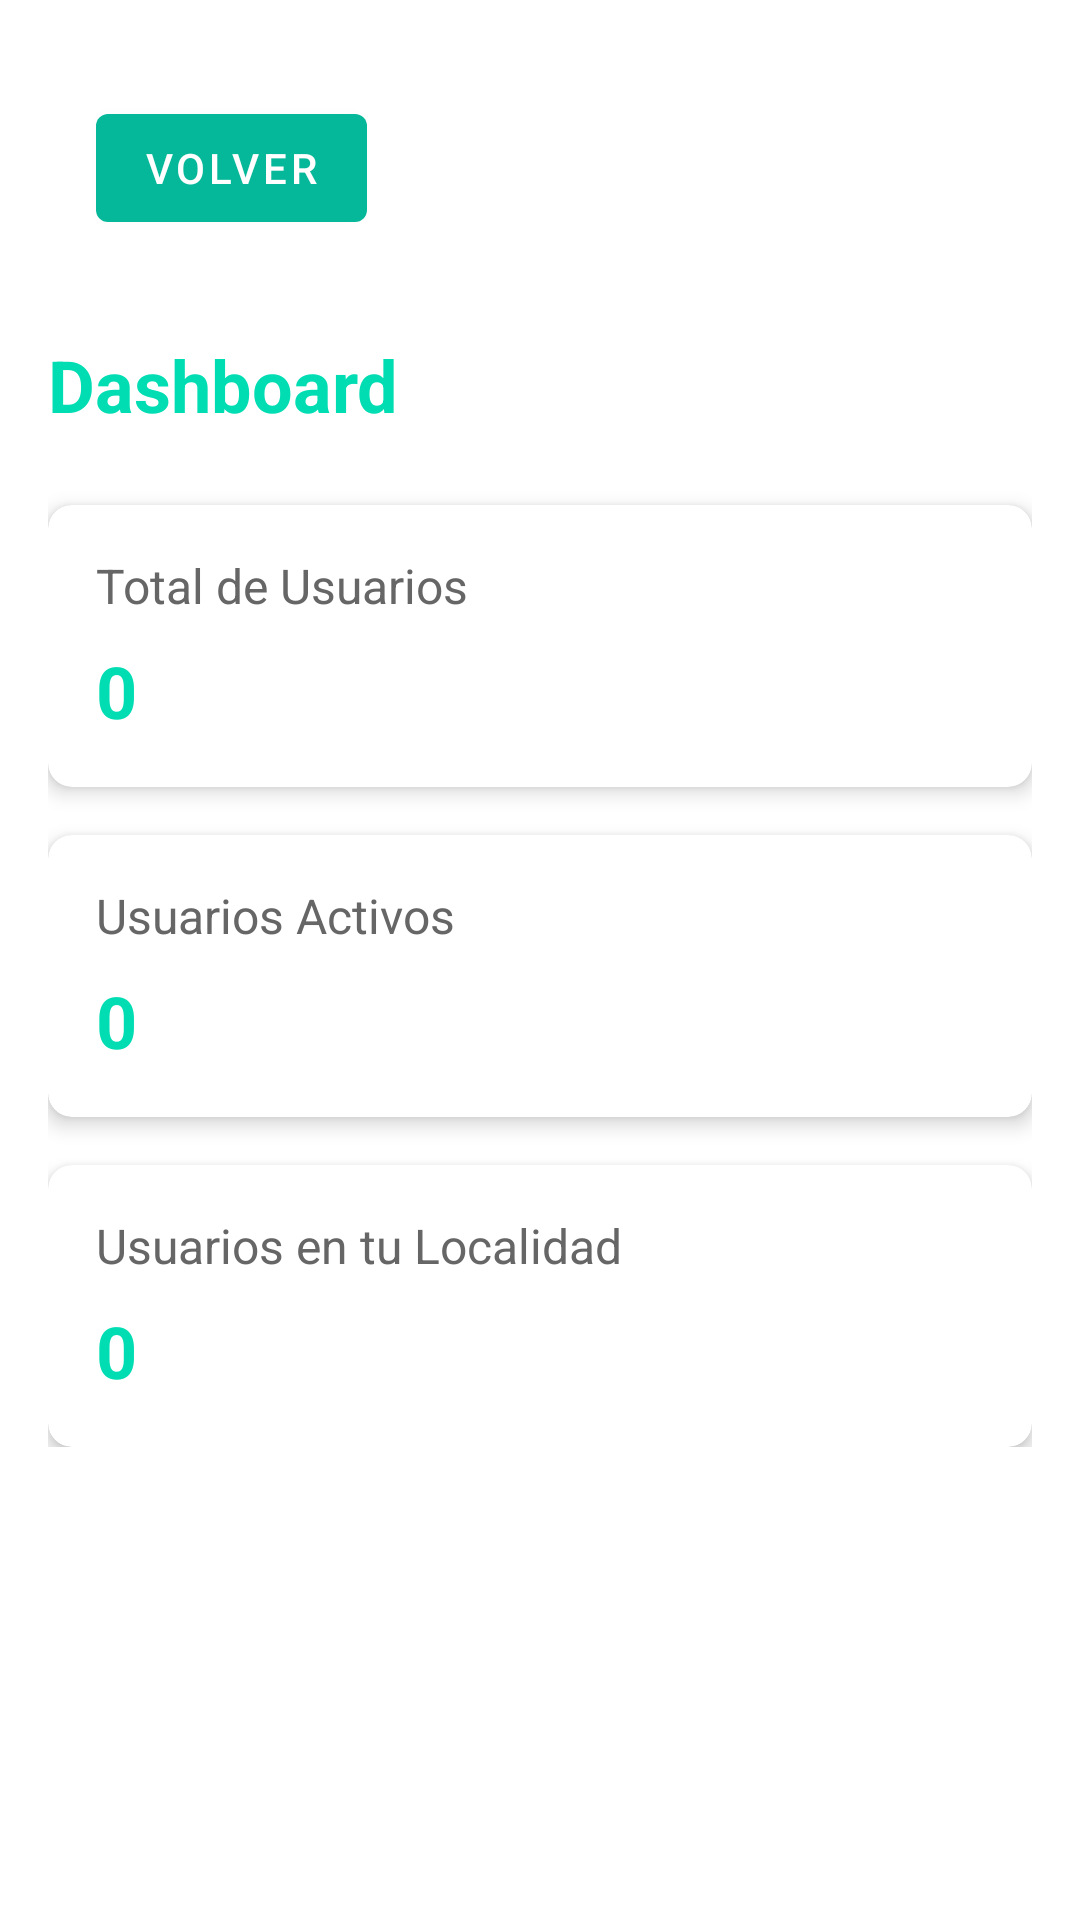

Write the Android layout XML for this screen, with the resource values it uses.
<!-- AndroidManifest.xml: activity theme Theme.WakiLink.NoActionBar -->
<!-- res/layout/activity_dashboard.xml -->
<?xml version="1.0" encoding="utf-8"?>
<androidx.core.widget.NestedScrollView xmlns:android="http://schemas.android.com/apk/res/android"
    xmlns:app="http://schemas.android.com/apk/res-auto"
    android:layout_width="match_parent"
    android:layout_height="match_parent"
    android:background="@color/white">

    <androidx.constraintlayout.widget.ConstraintLayout
        android:layout_width="match_parent"
        android:layout_height="wrap_content"
        android:padding="16dp">

        <Button
            android:id="@+id/btnBack"
            android:layout_width="wrap_content"
            android:layout_height="wrap_content"
            android:layout_margin="16dp"
            android:text="Volver"
            app:layout_constraintStart_toStartOf="parent"
            app:layout_constraintTop_toTopOf="parent" />

        <TextView
            android:id="@+id/dashboardTitle"
            android:layout_width="wrap_content"
            android:layout_height="wrap_content"
            android:layout_gravity="center"
            android:layout_marginTop="32dp"
            android:text="Dashboard"
            android:textColor="#01ddb3"
            android:textSize="24sp"
            android:textStyle="bold"
            app:layout_constraintStart_toStartOf="parent"
            app:layout_constraintTop_toBottomOf="@id/btnBack" />

        <androidx.cardview.widget.CardView
            android:id="@+id/totalUsersCard"
            android:layout_width="match_parent"
            android:layout_height="wrap_content"
            android:layout_marginTop="24dp"
            app:cardCornerRadius="8dp"
            app:cardElevation="4dp"
            app:layout_constraintTop_toBottomOf="@id/dashboardTitle">

            <LinearLayout
                android:layout_width="match_parent"
                android:layout_height="wrap_content"
                android:orientation="vertical"
                android:padding="16dp">

                <TextView
                    android:layout_width="wrap_content"
                    android:layout_height="wrap_content"
                    android:text="Total de Usuarios"
                    android:textColor="#666666"
                    android:textSize="16sp" />

                <TextView
                    android:id="@+id/totalUsersCount"
                    android:layout_width="wrap_content"
                    android:layout_height="wrap_content"
                    android:layout_marginTop="8dp"
                    android:text="0"
                    android:textColor="#01ddb3"
                    android:textSize="24sp"
                    android:textStyle="bold" />

            </LinearLayout>

        </androidx.cardview.widget.CardView>

        <androidx.cardview.widget.CardView
            android:id="@+id/activeUsersCard"
            android:layout_width="match_parent"
            android:layout_height="wrap_content"
            android:layout_marginTop="16dp"
            app:cardCornerRadius="8dp"
            app:cardElevation="4dp"
            app:layout_constraintTop_toBottomOf="@id/totalUsersCard">

            <LinearLayout
                android:layout_width="match_parent"
                android:layout_height="wrap_content"
                android:orientation="vertical"
                android:padding="16dp">

                <TextView
                    android:layout_width="wrap_content"
                    android:layout_height="wrap_content"
                    android:text="Usuarios Activos"
                    android:textColor="#666666"
                    android:textSize="16sp" />

                <TextView
                    android:id="@+id/activeUsersCount"
                    android:layout_width="wrap_content"
                    android:layout_height="wrap_content"
                    android:layout_marginTop="8dp"
                    android:text="0"
                    android:textColor="#01ddb3"
                    android:textSize="24sp"
                    android:textStyle="bold" />

            </LinearLayout>

        </androidx.cardview.widget.CardView>

        <androidx.cardview.widget.CardView
            android:id="@+id/localUsersCard"
            android:layout_width="match_parent"
            android:layout_height="wrap_content"
            android:layout_marginTop="16dp"
            app:cardCornerRadius="8dp"
            app:cardElevation="4dp"
            app:layout_constraintTop_toBottomOf="@id/activeUsersCard">

            <LinearLayout
                android:layout_width="match_parent"
                android:layout_height="wrap_content"
                android:orientation="vertical"
                android:padding="16dp">

                <TextView
                    android:layout_width="wrap_content"
                    android:layout_height="wrap_content"
                    android:text="Usuarios en tu Localidad"
                    android:textColor="#666666"
                    android:textSize="16sp" />

                <TextView
                    android:id="@+id/localUsersCount"
                    android:layout_width="wrap_content"
                    android:layout_height="wrap_content"
                    android:layout_marginTop="8dp"
                    android:text="0"
                    android:textColor="#01ddb3"
                    android:textSize="24sp"
                    android:textStyle="bold" />

            </LinearLayout>

        </androidx.cardview.widget.CardView>

    </androidx.constraintlayout.widget.ConstraintLayout>

</androidx.core.widget.NestedScrollView>
<!-- resources referenced by this layout -->
<resources>
  <color name="white">#FFFFFFFF</color>
  <style name="Theme.WakiLink.NoActionBar">
          <item name="windowActionBar">false</item>
          <item name="windowNoTitle">true</item>
      </style>
</resources>
